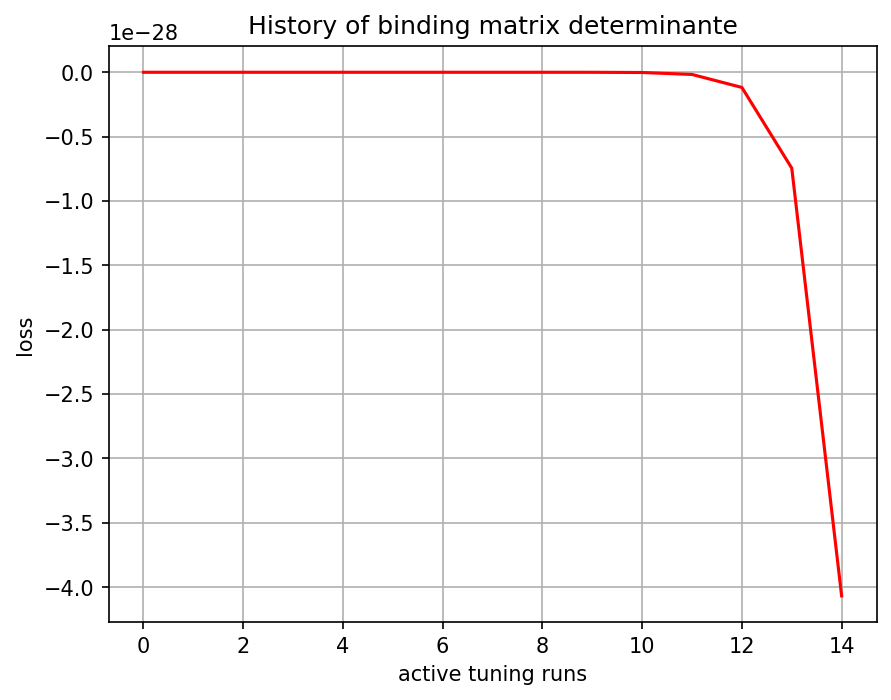

Values plotted in this chart, from the file beside it:
, 0
0, -0.0
1, 0.0
2, 0.0
3, -1e-45
4, -1.009e-41
5, -5.141314e-39
6, -5.3442994e-37
7, -3.0446882e-35
8, -9.079934e-34
9, -1.4168996e-32
10, -1.780813e-31
11, -1.7019582e-30
12, -1.17935306e-29
13, -7.4508825e-29
14, -4.068431e-28
